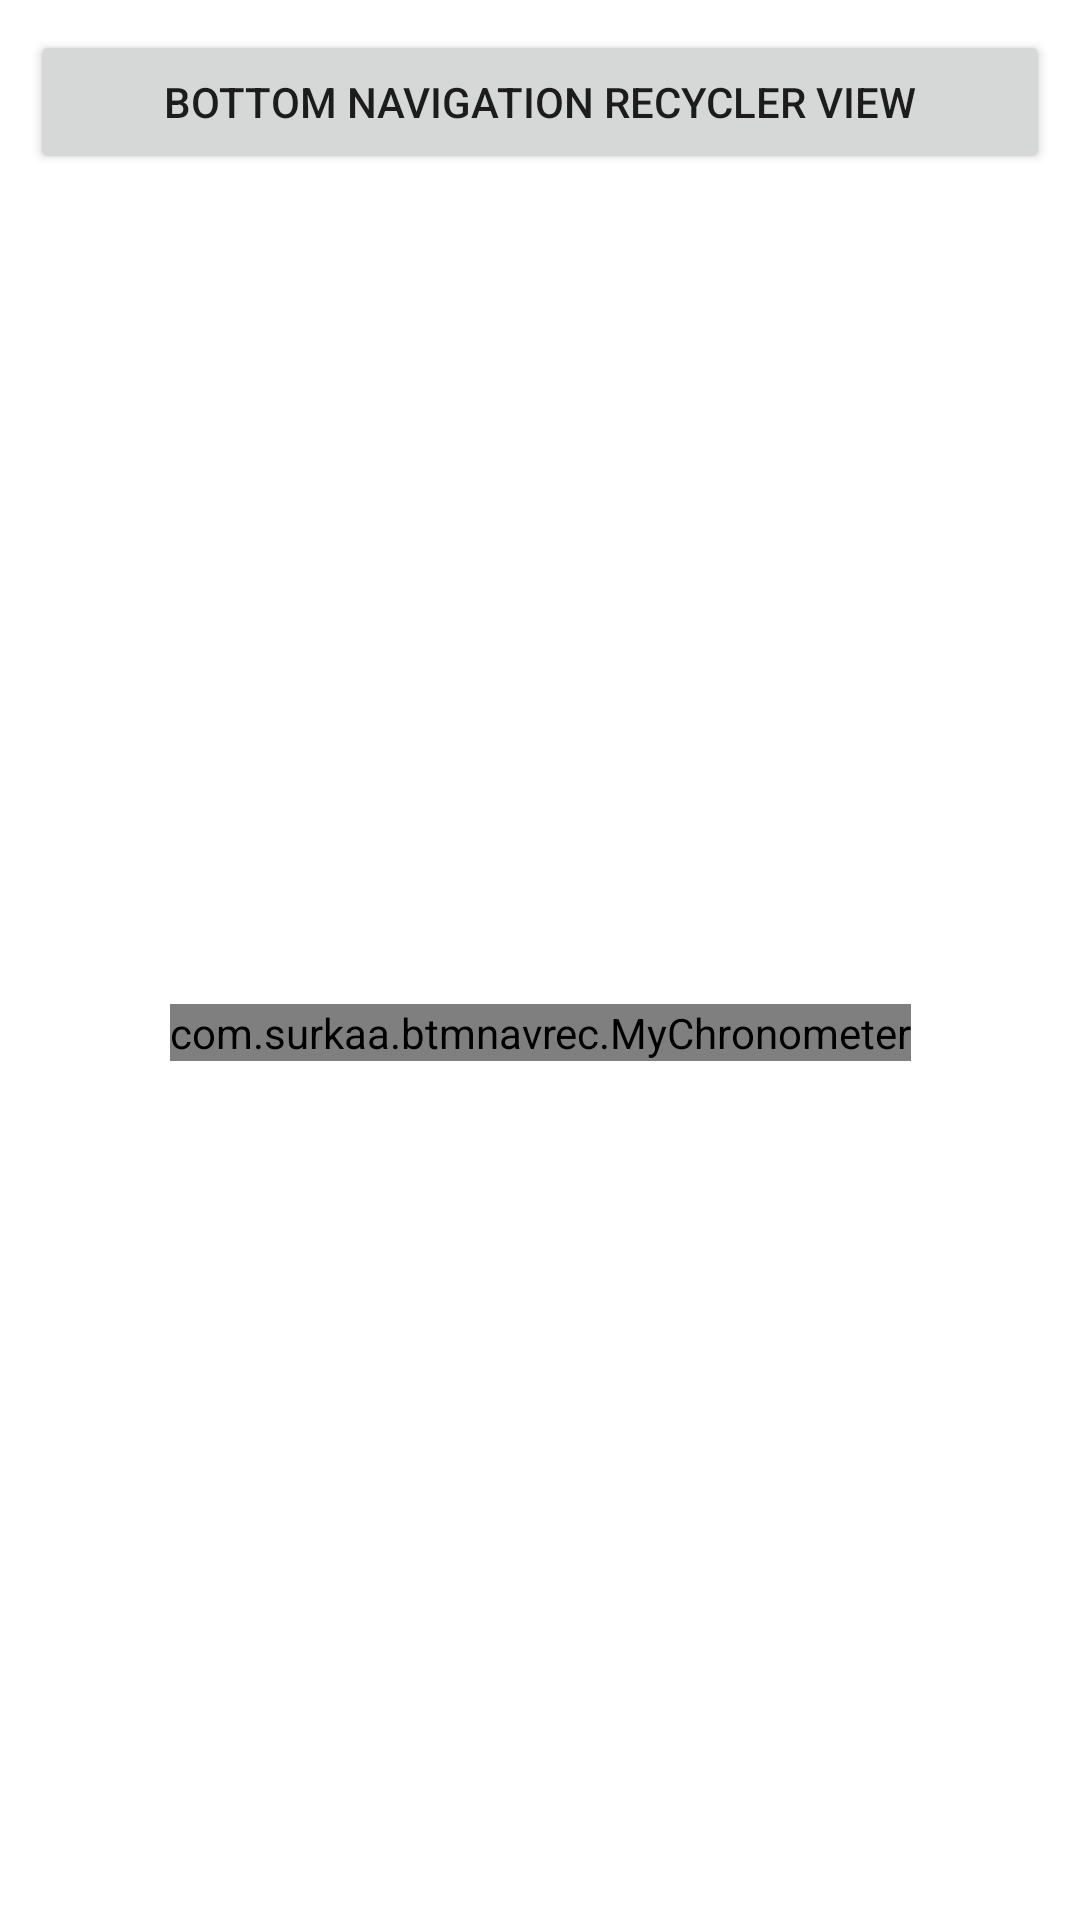

Here is an Android app screen rendered from its layout file. Give the layout XML and the strings, colors and styles it references.
<!-- AndroidManifest.xml: application theme Theme.BtmNavRec -->
<!-- res/layout/activity_main.xml -->
<?xml version="1.0" encoding="utf-8"?>
<androidx.constraintlayout.widget.ConstraintLayout xmlns:android="http://schemas.android.com/apk/res/android"
    xmlns:app="http://schemas.android.com/apk/res-auto"
    xmlns:tools="http://schemas.android.com/tools"
    android:layout_width="match_parent"
    android:layout_height="match_parent"
    android:padding="10dp"
    tools:context=".MainActivity">

    <Button
        android:id="@+id/btn_btm_nav"
        android:layout_width="match_parent"
        android:layout_height="wrap_content"
        app:layout_constraintTop_toTopOf="parent"
        android:text="@string/bottom_navigation_view"
        app:layout_constraintEnd_toEndOf="parent"
        app:layout_constraintStart_toStartOf="parent" />

    <com.surkaa.btmnavrec.MyChronometer
        android:id="@+id/myChronometer"
        android:layout_width="wrap_content"
        android:layout_height="wrap_content"
        android:textSize="@dimen/big_font"
        app:layout_constraintBottom_toBottomOf="parent"
        app:layout_constraintEnd_toEndOf="parent"
        app:layout_constraintStart_toStartOf="parent"
        app:layout_constraintTop_toBottomOf="@+id/btn_btm_nav" />


</androidx.constraintlayout.widget.ConstraintLayout>
<!-- resources referenced by this layout -->
<resources>
  <dimen name="big_font">30sp</dimen>
  <string name="bottom_navigation_view">Bottom Navigation Recycler View</string>
  <style name="Theme.BtmNavRec" parent="Theme.MaterialComponents.DayNight.DarkActionBar">
          
          <item name="colorPrimary">@color/purple_500</item>
          <item name="colorPrimaryVariant">@color/purple_700</item>
          <item name="colorOnPrimary">@color/white</item>
          
          <item name="colorSecondary">@color/teal_200</item>
          <item name="colorSecondaryVariant">@color/teal_700</item>
          <item name="colorOnSecondary">@color/black</item>
          
          <item name="android:statusBarColor">?attr/colorPrimaryVariant</item>
          
      </style>
  <color name="purple_500">#FF6200EE</color>
  <color name="purple_700">#FF3700B3</color>
  <color name="white">#FFFFFFFF</color>
  <color name="teal_200">#FF03DAC5</color>
  <color name="teal_700">#FF018786</color>
  <color name="black">#FF000000</color>
</resources>
